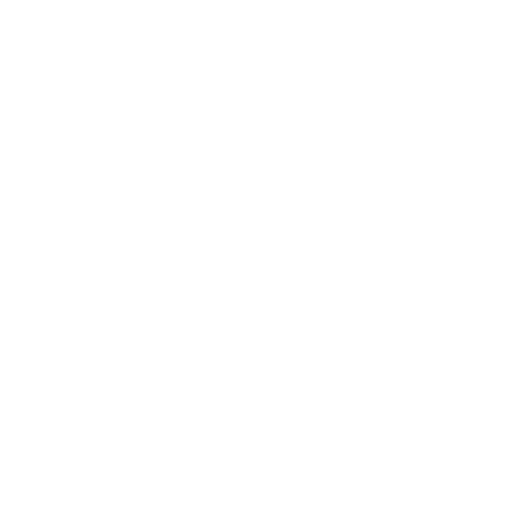
t = 0.00 s
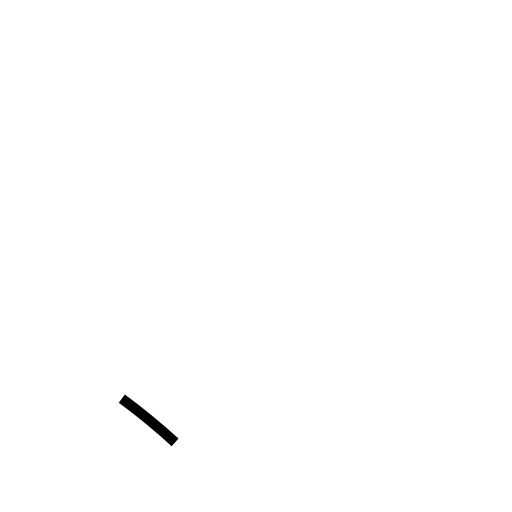
t = 0.20 s
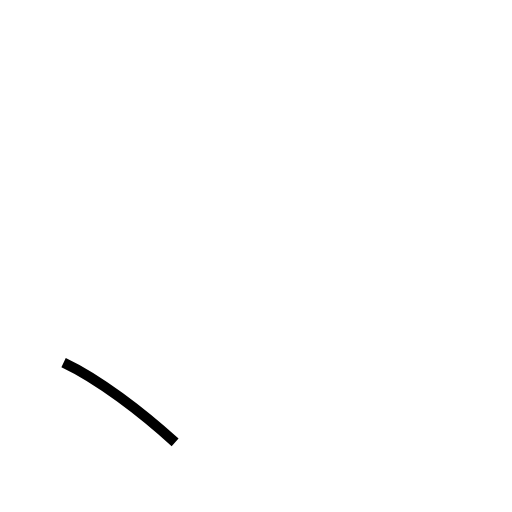
t = 0.40 s
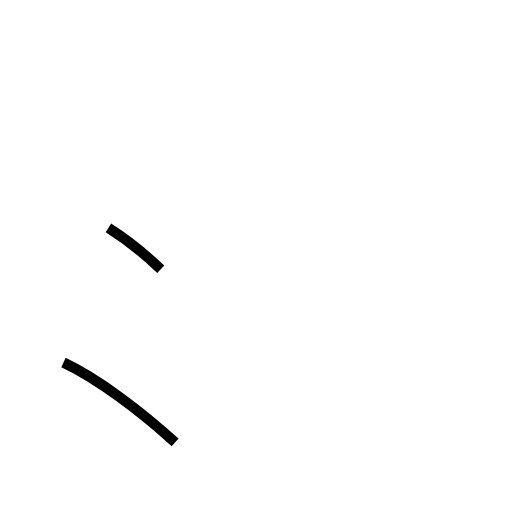
t = 0.60 s
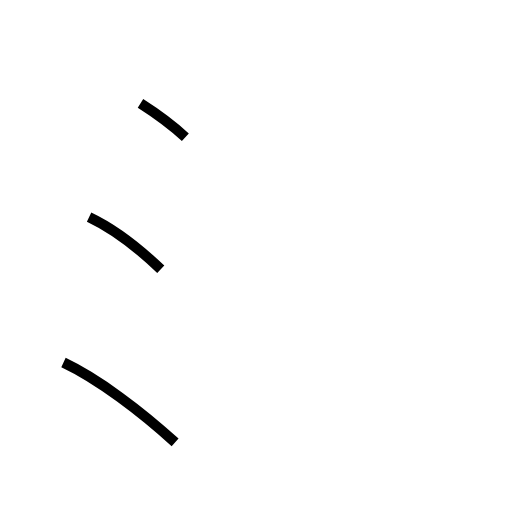
t = 0.83 s
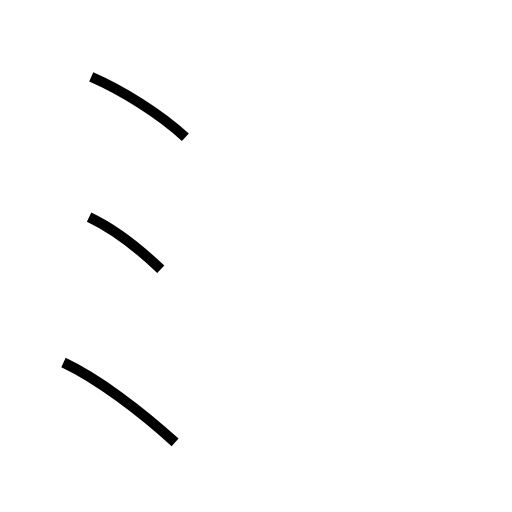
t = 0.99 s

The animated SVG that drew these frames (rendered in a browser with its animation timeline set to each time). Animation: 3 SMIL elements (animate=3); one cycle of 0.99 s.

<?xml version='1.0' encoding='utf-8'?>
<svg viewBox="0.0 -6.0 50.0 50.0" version="1.1" xmlns="http://www.w3.org/2000/svg"><rect x="-1000" y="-1000" width="2000" height="2000" stroke="white" fill="white" /><g style="fill:none;stroke:#000000;stroke-width:1"><path d="M 17.1 -0.8 C 13.8 -3.8 9.6 -7.0 6.2 -8.6 " transform="translate(0.0 38.0)" stroke-dasharray="13.445872678025555" stroke-dashoffset="13.445872678025555"><animate attributeName="stroke-dashoffset" from="13.445872678025555" to="0" dur="0.40337618034076667s" begin="0s" fill="freeze" /></path><path d="M 15.7 -17.7 C 13.2 -20.1 10.6 -21.9 8.7 -22.8 " transform="translate(0.0 38.0)" stroke-dasharray="8.694054902318593" stroke-dashoffset="8.694054902318593"><animate attributeName="stroke-dashoffset" from="8.694054902318593" to="0" dur="0.2608216470695578s" begin="0.40337618034076667s" fill="freeze" /></path><path d="M 18.1 -30.6 C 15.6 -32.9 11.9 -35.2 8.9 -36.5" transform="translate(0.0 38.0)" stroke-dasharray="10.973395690978167" stroke-dashoffset="10.973395690978167"><animate attributeName="stroke-dashoffset" from="10.973395690978167" to="0" dur="0.329201870729345s" begin="0.6641978274103244s" fill="freeze" /></path></g></svg>
